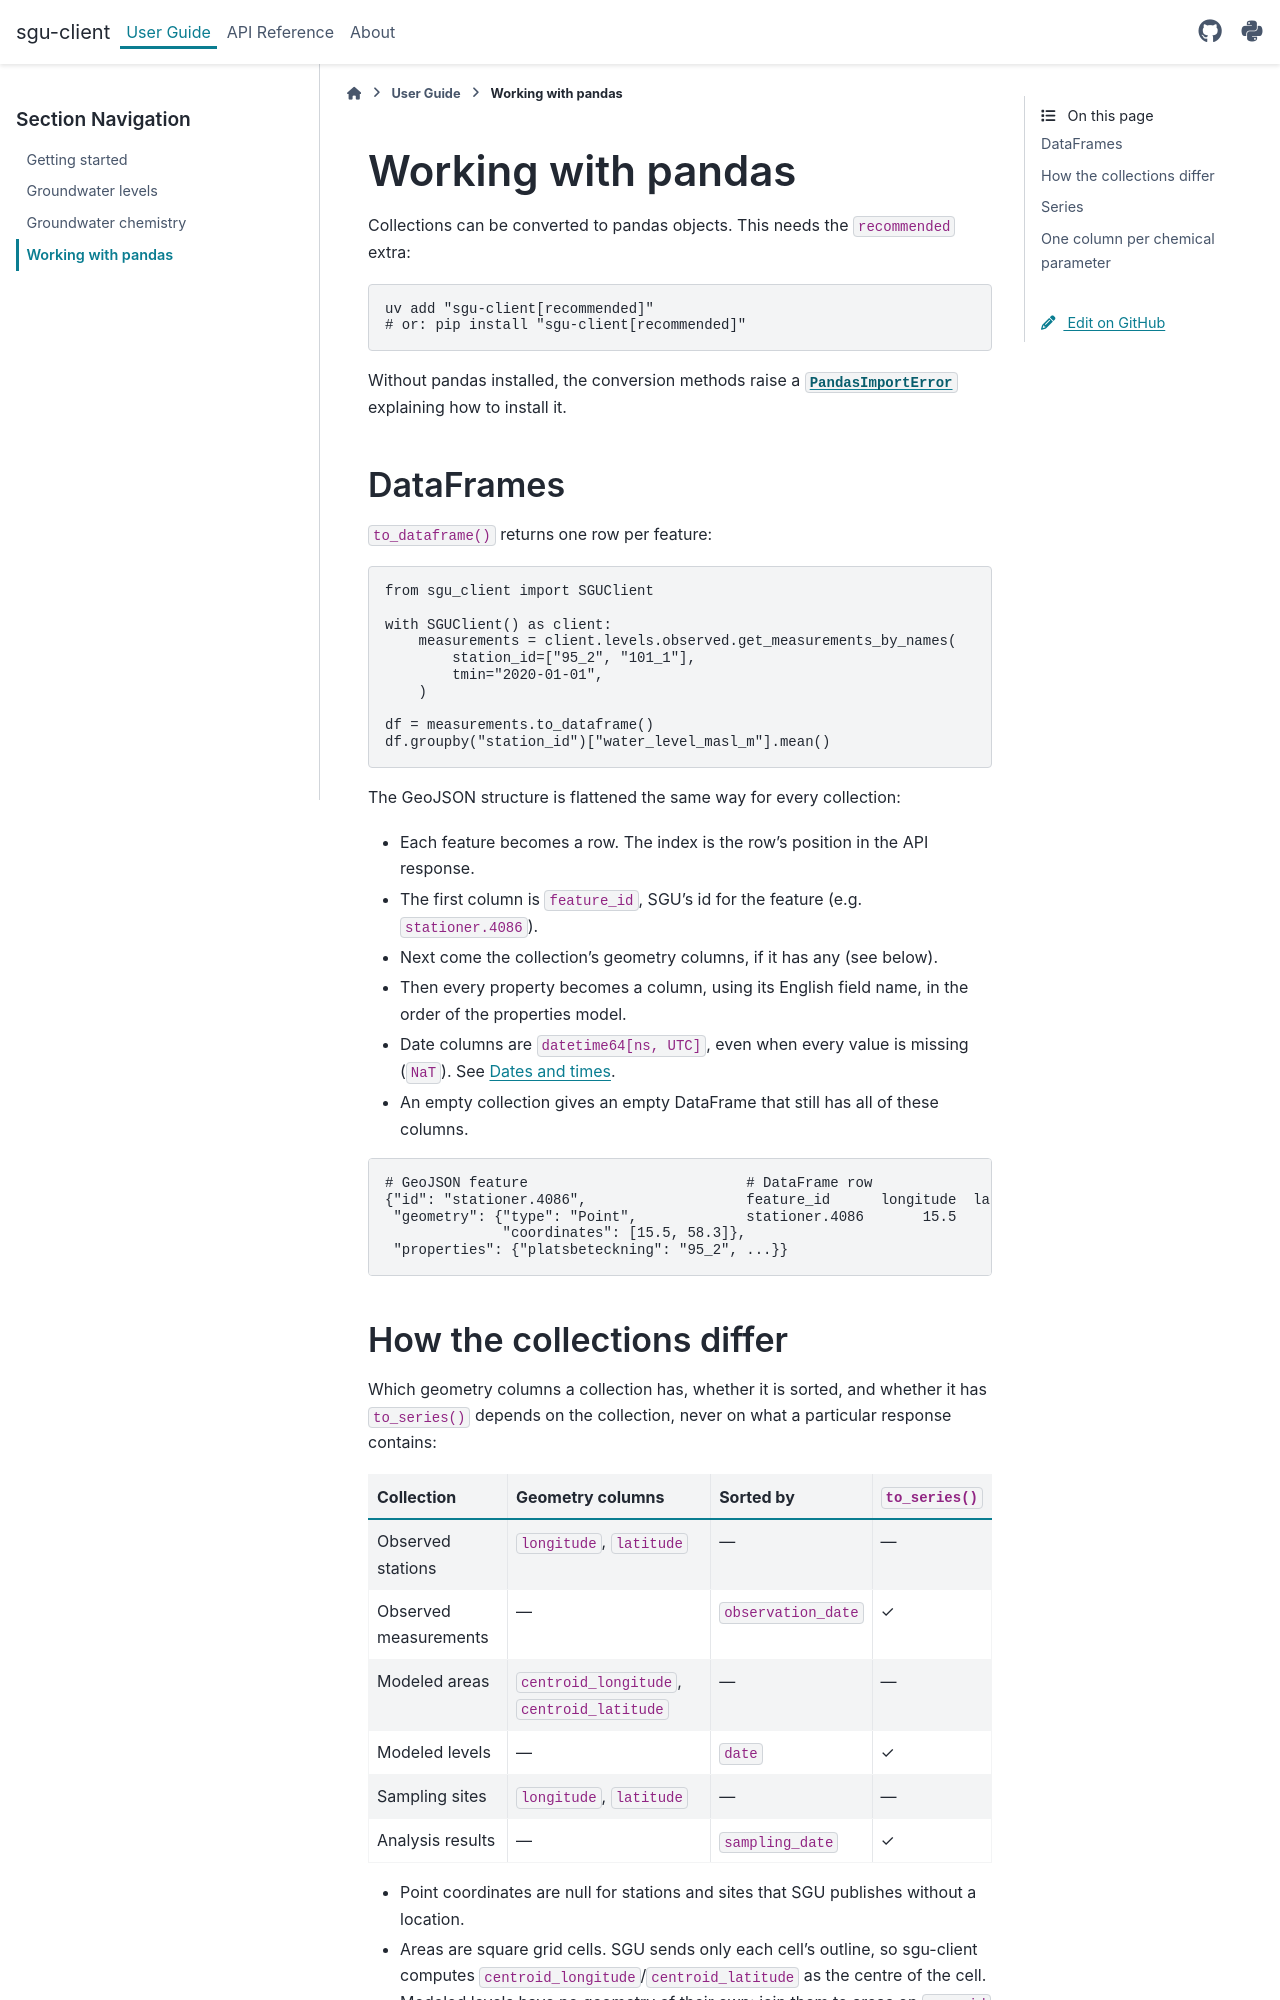

repository: officialankan/sgu-client · page: user_guide/pandas.html · generator: sphinx

# Working with pandas

Collections can be converted to pandas objects. This needs the `recommended` extra:

```bash
uv add "sgu-client[recommended]"
# or: pip install "sgu-client[recommended]"
```

Without pandas installed, the conversion methods raise a
{class}`~sgu_client.utils.pandas_helpers.PandasImportError` explaining how to install it.

## DataFrames

`to_dataframe()` returns one row per feature:

```python
from sgu_client import SGUClient

with SGUClient() as client:
    measurements = client.levels.observed.get_measurements_by_names(
        station_id=["95_2", "101_1"],
        tmin="2020-01-01",
    )

df = measurements.to_dataframe()
df.groupby("station_id")["water_level_masl_m"].mean()
```

The GeoJSON structure is flattened the same way for every collection:

- Each feature becomes a row. The index is the row's position in the API response.
- The first column is `feature_id`, SGU's id for the feature (e.g. `stationer.4086`).
- Next come the collection's geometry columns, if it has any (see below).
- Then every property becomes a column, using its English field name, in the order of
  the properties model.
- Date columns are `datetime64[ns, UTC]`, even when every value is missing (`NaT`).
  See [Dates and times](getting_started.md#dates-and-times).
- An empty collection gives an empty DataFrame that still has all of these columns.

```text
# GeoJSON feature                          # DataFrame row
{"id": "stationer.4086",                   feature_id      longitude  latitude  station_id  ...
 "geometry": {"type": "Point",             stationer.4086       15.5      58.3        95_2  ...
              "coordinates": [15.5, 58.3]},
 "properties": {"platsbeteckning": "95_2", ...}}
```
